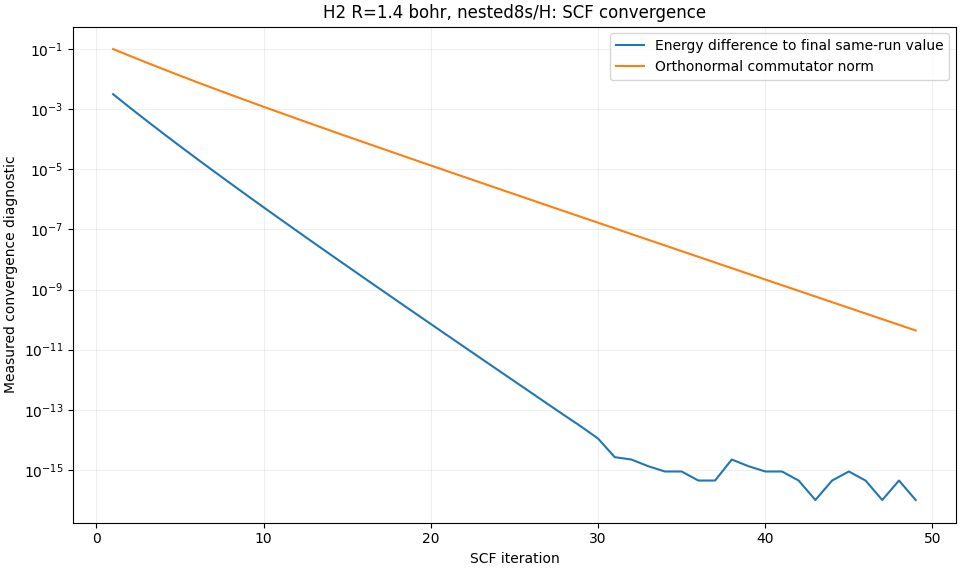

Values plotted in this chart, from the file beside it:
bond_bohr, basis_index, iteration, energy_total, delta_energy, density_change, commutator
0.8, 0, 1, -0.9462, 0.0, 0.0, 0.08356
0.8, 0, 2, -0.947, 0.0007375, 0.04456, 0.04663
0.8, 0, 3, -0.9472, 0.0002291, 0.02475, 0.02608
0.8, 0, 4, -0.9473, 7.157664372758887e-05, 0.01381, 0.0146
0.8, 0, 5, -0.9473, 2.242340951807975e-05, 0.007726, 0.008179
0.8, 0, 6, -0.9473, 7.035312241665537e-06, 0.004326, 0.004583
0.8, 0, 7, -0.9473, 2.209014472231985e-06, 0.002424, 0.002569
0.8, 0, 8, -0.9473, 6.938776935250246e-07, 0.001358, 0.00144
0.8, 0, 9, -0.9473, 2.1799807381484015e-07, 0.0007614, 0.0008072
0.8, 0, 10, -0.9473, 6.849601685843254e-08, 0.0004268, 0.0004525
0.8, 0, 11, -0.9473, 2.1522837290177677e-08, 0.0002392, 0.0002536
0.8, 0, 12, -0.9473, 6.7630794298167984e-09, 0.0001341, 0.0001422
0.8, 0, 13, -0.9473, 2.125175591061179e-09, 7.516989575897639e-05, 7.969849775884243e-05
0.8, 0, 14, -0.9473, 6.678027020257105e-10, 4.2137624639842644e-05, 4.4676330260448855e-05
0.8, 0, 15, -0.9473, 2.0984680659807964e-10, 2.3620933415426296e-05, 2.5044082474354514e-05
0.8, 0, 16, -0.9473, 6.59419185922161e-11, 1.32411136180715e-05, 1.4038894021438576e-05
0.8, 0, 17, -0.9473, 2.0721646620813772e-11, 7.422533980529798e-06, 7.86974634782398e-06
0.8, 0, 18, -0.9473, 6.510347816401918e-12, 4.160830166984659e-06, 4.411523616361211e-06
0.8, 0, 19, -0.9473, 2.0472512574087887e-12, 2.332425825604847e-06, 2.472956625761106e-06
0.8, 0, 20, -0.9473, 6.421529974431905e-13, 1.3074820077911421e-06, 1.3862590634759061e-06
0.8, 0, 21, -0.9473, 2.0250467969162855e-13, 7.329318842929437e-07, 7.770917584287652e-07
0.8, 0, 22, -0.9473, 6.350475700855895e-14, 4.10857781432141e-07, 4.3561237433057563e-07
0.8, 0, 23, -0.9473, 1.9539925233402755e-14, 2.3031351360011613e-07, 2.441901340620173e-07
0.8, 0, 24, -0.9473, 6.217248937900877e-15, 1.2910626727164324e-07, 1.3688505093710642e-07
0.8, 0, 25, -0.9473, 2.220446049250313e-15, 7.237277615259262e-08, 7.673331101812994e-08
0.8, 0, 26, -0.9473, 0.0, 4.0569826763162434e-08, 4.301419804915007e-08
0.8, 0, 27, -0.9473, 8.881784197001252e-16, 2.274212550744759e-08, 2.411236150817471e-08
0.8, 0, 28, -0.9473, 0.0, 1.2748495486424628e-08, 1.3516605609796842e-08
0.8, 0, 29, -0.9473, 4.440892098500626e-16, 7.1463920910457715e-09, 7.57697033691539e-09
0.8, 0, 30, -0.9473, 0.0, 4.0060354840678605e-09, 4.247403111435885e-09
0.8, 0, 31, -0.9473, 4.440892098500626e-16, 2.2456539427522447e-09, 2.3809560160558842e-09
0.8, 0, 32, -0.9473, 8.881784197001252e-16, 1.2588398418223158e-09, 1.3346862006544025e-09
0.8, 0, 33, -0.9473, 8.881784197001252e-16, 7.056647097695589e-10, 7.481816169000017e-10
0.8, 0, 34, -0.9473, 0.0, 3.9557317628124516e-10, 4.1940527278620044e-10
0.8, 0, 35, -0.9473, 0.0, 2.2174415793990955e-10, 2.3510604804229537e-10
0.8, 0, 36, -0.9473, 0.0, 1.243032778987176e-10, 1.3179289532409075e-10
0.8, 0, 37, -0.9473, 0.0, 6.968133135372319e-11, 7.387815028834154e-11
0.8, 1, 1, -0.8142, 0.0, 0.0, 0.1205
0.8, 1, 2, -0.817, 0.002795, 0.1251, 0.07418
0.8, 1, 3, -0.818, 0.001057, 0.07612, 0.04584
0.8, 1, 4, -0.8184, 0.000405, 0.04775, 0.02845
0.8, 1, 5, -0.8186, 0.0001567, 0.03044, 0.01772
0.8, 1, 6, -0.8186, 6.112225617815881e-05, 0.01956, 0.01108
0.8, 1, 7, -0.8187, 2.4015989618764166e-05, 0.01263, 0.006948
0.8, 1, 8, -0.8187, 9.49493511903654e-06, 0.008171, 0.004371
0.8, 1, 9, -0.8187, 3.774665383371456e-06, 0.005291, 0.002757
0.8, 1, 10, -0.8187, 1.5080783724030766e-06, 0.003427, 0.001744
0.8, 1, 11, -0.8187, 6.052402330425366e-07, 0.00222, 0.001106
0.8, 1, 12, -0.8187, 2.438999748832771e-07, 0.001438, 0.0007024
0.8, 1, 13, -0.8187, 9.865361016991869e-08, 0.0009313, 0.0004471
0.8, 1, 14, -0.8187, 4.0038786064400256e-08, 0.000603, 0.000285
0.8, 1, 15, -0.8187, 1.6299554594922938e-08, 0.0003903, 0.000182
0.8, 1, 16, -0.8187, 6.653767314901415e-09, 0.0002526, 0.0001164
0.8, 1, 17, -0.8187, 2.722932990195659e-09, 0.0001635, 7.449649437962704e-05
0.8, 1, 18, -0.8187, 1.1167928803956784e-09, 0.0001057, 4.774161938688035e-05
0.8, 1, 19, -0.8187, 4.589582047742624e-10, 6.839485930752169e-05, 3.0624650747065605e-05
0.8, 1, 20, -0.8187, 1.8895018882858494e-10, 4.423237705225464e-05, 1.96612281314483e-05
0.8, 1, 21, -0.8187, 7.791278733293439e-11, 2.8602182266244362e-05, 1.2632038357832442e-05
0.8, 1, 22, -0.8187, 3.2173375075217336e-11, 1.8492973459099383e-05, 8.121231303815567e-06
0.8, 1, 23, -0.8187, 1.3302248191848776e-11, 1.1955534817657583e-05, 5.224232203599453e-06
... 1,042 more rows
